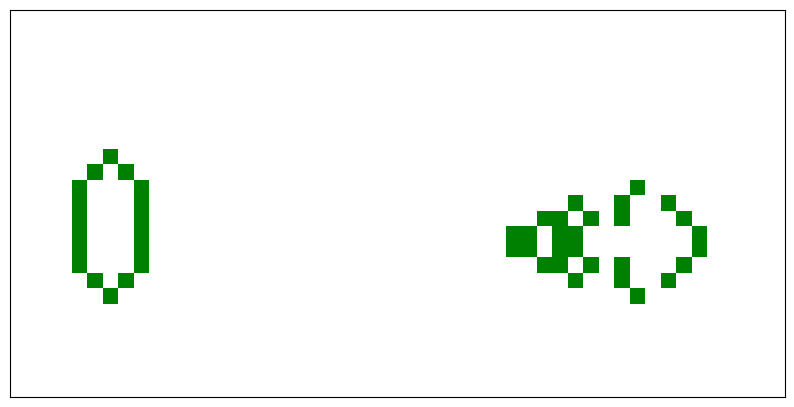

The script that saved this image:
# Implementation of Conway's Game of Life using a matplotlib FuncAnimation
# [redacted]
# August 2021

import time
import numpy as np
import pandas as pd
from matplotlib import pyplot as plt
from matplotlib.colors import ListedColormap, BoundaryNorm
from matplotlib import animation

# Grid Dimensions
X = 50
Y = 25

# This function is called by the FuncAnimation to modify the values in the grid according to the rules of Conway's Game of Life
def step(i):
    change = []
    a = im.get_array()

    # Iterate through all cells in the grid
    for x in range(X):
        for y in range(Y):
            if not (a[y][x] == 2):

                # Identify the coordinates of the 8 pcells of the grid surrounding the cell that we are currently looking at
                neighbour_coords = [(x-1, y-1), (x, y-1), (x+1, y-1), (x-1, y), (x+1, y), (x-1, y+1), (x, y+1), (x+1, y+1)]
                num_living_neighbors = 0

                # Look through all neighbouring cells of the grid, if they are outside of the grid then ignore them
                for i, j in neighbour_coords:
                    if (not (i < 0 or i >= X - 1 or j < 0 or j >= Y - 1)) and a[j][i] == 1:
                        num_living_neighbors += 1

                # If the current cell of the grid is dead (0) and has 3 living neighbours then set it to be alive
                if a[y][x] == 0 and num_living_neighbors == 3:
                    change.append((x, y, 1))

                # If the current cell of the grid is alive and doesn't have 2 or 3 neighbours then set it to be dead
                elif a[y][x] == 1:
                    if num_living_neighbors < 2 or num_living_neighbors > 3:
                        change.append((x, y, 0))

    # Apply all grid changes
    for x, y, val in change:
        a[y][x] = val

    im.set_array(a)

    return [im]

# This function can be used to see the numbers of the grid for debugging
def display_array(array):
    print(pd.DataFrame(data=array))

# Create a figure and a colour map to match the ints in the 2D array to a colour
fig = plt.figure(figsize=(10,10))
cmap = ListedColormap(["white", "green", "green"])
norm = BoundaryNorm([0, 1, 2], cmap.N)

# Create the numpy array that will be used to represent the grid
a = np.array([0] * X * Y, dtype=np.int8).reshape(Y, X)

# blinker (period 2)
#a[2, 4], a[3,4], a[4,4] = 1, 1, 1

# penta-decathlon (oscillator with a period of 15)
a[6, 6], a[7, 6], a[8, 5], a[8, 7], a[9, 6], a[10, 6], a[11, 6], a[12, 6], a[13, 5], a[13, 7], a[14, 6], a[15, 6] = tuple(np.ones(12))

# spaceship
a[9, 44], a[10, 44], a[9, 43], a[10, 43], a[8, 41], a[9, 41], a[10, 41], a[11, 41], a[7, 40], a[8, 40], a[11, 40], a[12, 40], a[6, 39], a[13, 39] = tuple(np.ones(14))
a[6, 37], a[13, 37], a[6, 36], a[8, 36], a[11, 36], a[13, 36], a[9, 35], a[10, 35], a[9, 34], a[10, 34], a[7, 33], a[8, 33], a[11, 33], a[12, 33] = tuple(np.ones(14))

# Get rid of the axis markings
ax = plt.gca()
ax.axes.xaxis.set_visible(False)
ax.axes.yaxis.set_visible(False)

# Convert the numpy array to an AxesImage object
im = plt.imshow(a, interpolation='nearest', cmap=cmap, norm=norm, origin='lower', animated=True)

# Create and display the animation
anim = animation.FuncAnimation(fig, step, frames =200, interval = 200, blit=True)
plt.show()